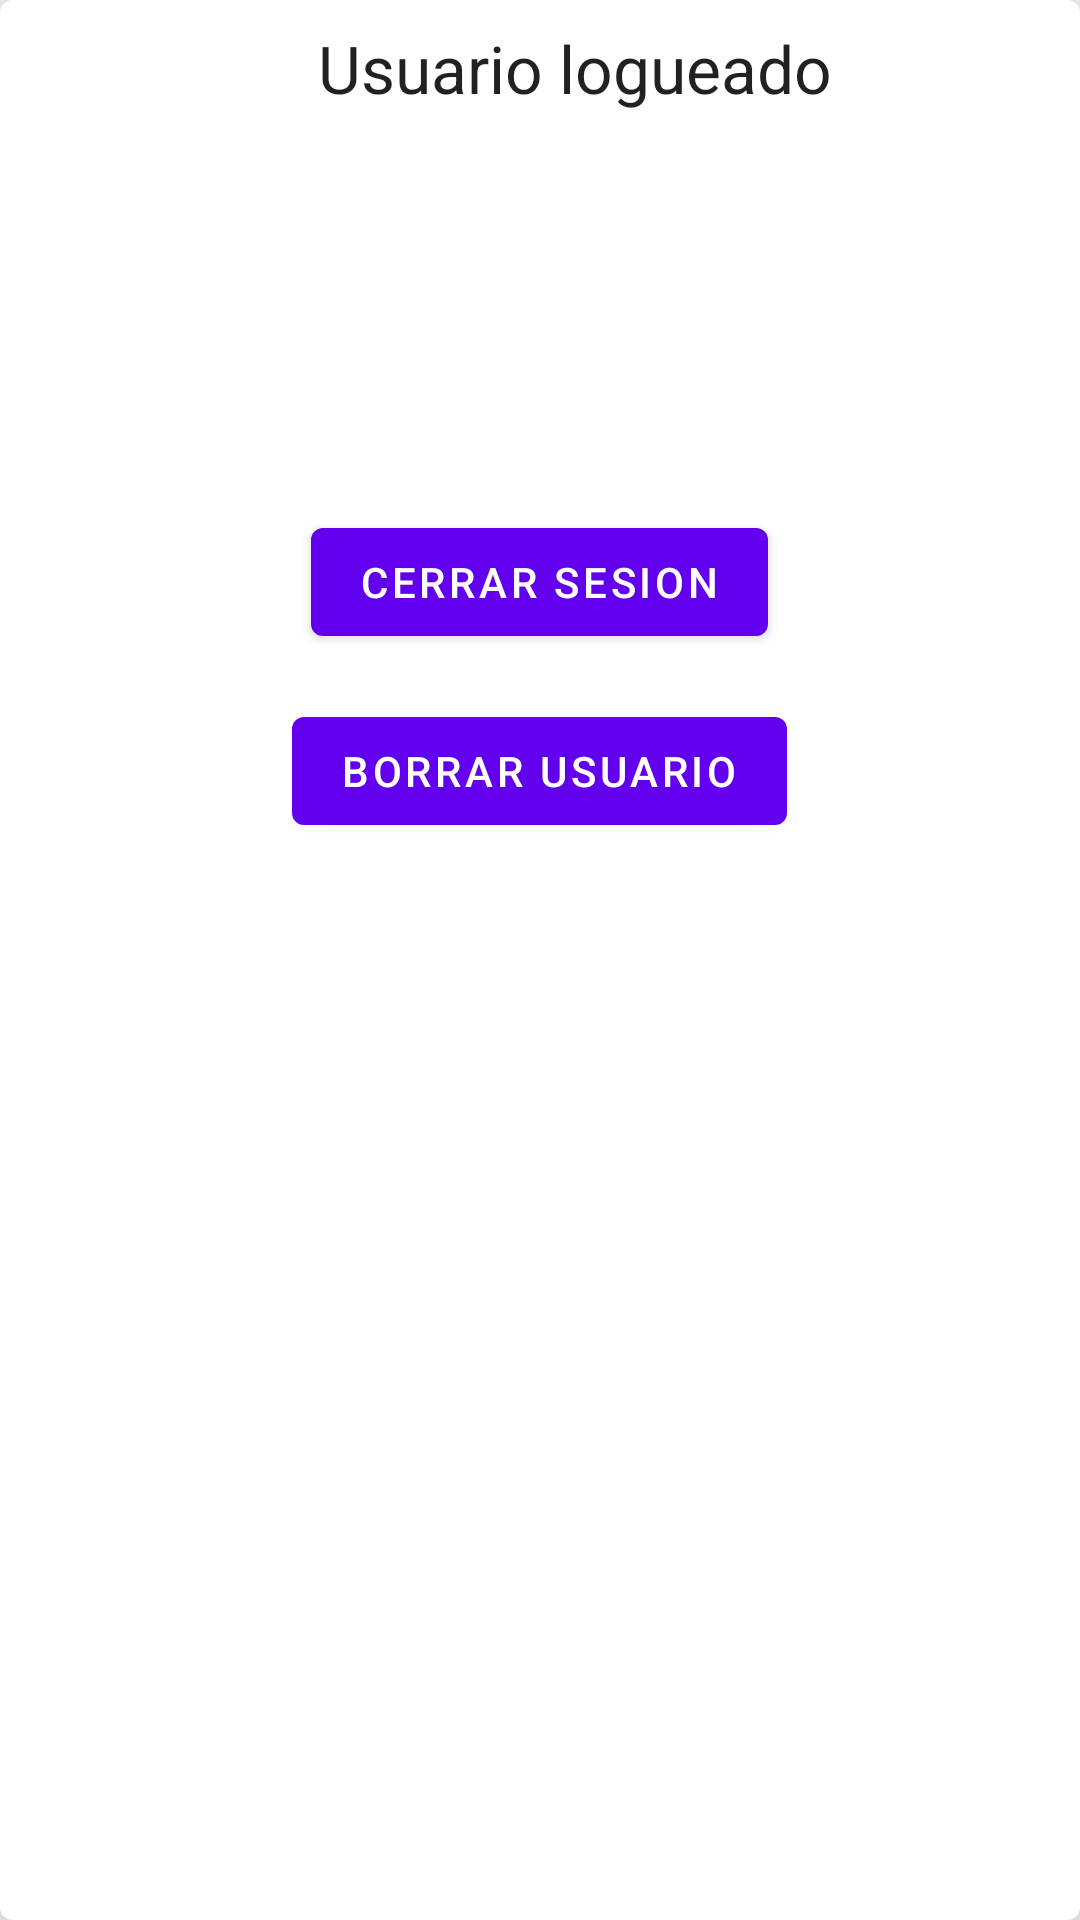

Layout XML and referenced resources for this Android screen:
<!-- AndroidManifest.xml: application theme AppTheme -->
<!-- res/layout/activity_login.xml -->
<?xml version="1.0" encoding="utf-8"?>
<com.google.android.material.card.MaterialCardView xmlns:android="http://schemas.android.com/apk/res/android"
    android:layout_width="match_parent"
    android:layout_height="wrap_content"
    xmlns:tools="http://schemas.android.com/tools"
    android:layout_marginLeft="8dp"
    android:layout_marginRight="8dp"
    android:layout_marginTop="64dp"

    android:theme="@style/Theme.MaterialComponents.Light"
    xmlns:app="http://schemas.android.com/apk/res-auto"
    tools:context=".LoginActivity"
    app:cardElevation="8dp">

    <LinearLayout
        android:id="@+id/basket_products_card"
        android:layout_width="match_parent"
        android:layout_height="wrap_content"
        android:orientation="vertical">



        <LinearLayout
        android:layout_width="match_parent"
        android:layout_height="wrap_content"
        android:orientation="horizontal">

        <ImageView
            android:id="@+id/imagen_login"
            android:layout_width="100dp"
            android:layout_height="150dp"
            android:scaleType="fitCenter"
            android:contentDescription="@string/txtvacio"
            android:src="@drawable/ic_action_login"
            />

        <LinearLayout
            android:layout_width="match_parent"
            android:layout_height="wrap_content"
            android:orientation="vertical"
            android:padding="6dp">

            <TextView
                android:id="@+id/txtLogTit"
                android:layout_width="match_parent"
                android:layout_height="wrap_content"
                android:layout_marginTop="2dp"
                android:text="@string/txtLoginTitulo"
                android:textAppearance="@style/TextAppearance.AppCompat.Large" />

            <TextView
                android:id="@+id/txtLogUsr"
                android:layout_width="match_parent"
                android:layout_height="wrap_content"
                android:layout_marginTop="4dp"
                android:textAppearance="@style/TextAppearance.AppCompat.Medium" />
        </LinearLayout>

    </LinearLayout>

        <LinearLayout
            android:layout_width="match_parent"
            android:layout_height="wrap_content"
            android:layout_marginTop="15dp"
            android:layout_marginBottom="8dp"
            android:orientation="vertical"
            android:gravity="center">

            <com.google.android.material.button.MaterialButton
                android:id="@+id/btnlogcerses"
                android:layout_width="wrap_content"
                android:layout_height="wrap_content"
                android:fadingEdge="horizontal|vertical"
                android:layout_marginTop="5dp"
                android:text="@string/txtLoginCerrarSesion" />

            <com.google.android.material.button.MaterialButton
                android:id="@+id/btnlogborusu"
                android:layout_width="wrap_content"
                android:layout_height="wrap_content"

                android:fadingEdge="horizontal|vertical"
                android:layout_marginTop="15dp"
                android:text="@string/txtLoginBorrarUsuario" />

        </LinearLayout>

    </LinearLayout>
</com.google.android.material.card.MaterialCardView>


<!-- resources referenced by this layout -->
<resources>
  <string name="txtLoginBorrarUsuario">Borrar Usuario</string>
  <string name="txtLoginCerrarSesion">Cerrar Sesion</string>
  <string name="txtLoginTitulo">Usuario logueado</string>
  <string name="txtvacio" />
  <style name="AppTheme" parent="Theme.AppCompat.Light.DarkActionBar">
          
          <item name="colorPrimary">@color/colorPrimary</item>
          <item name="colorPrimaryDark">@color/colorPrimaryDark</item>
          <item name="colorAccent">@color/colorAccent</item>
  
  
      </style>
  <color name="colorPrimary">#FF9800</color>
  <color name="colorPrimaryDark">#FF5722</color>
  <color name="colorAccent">#448AFF</color>
</resources>
